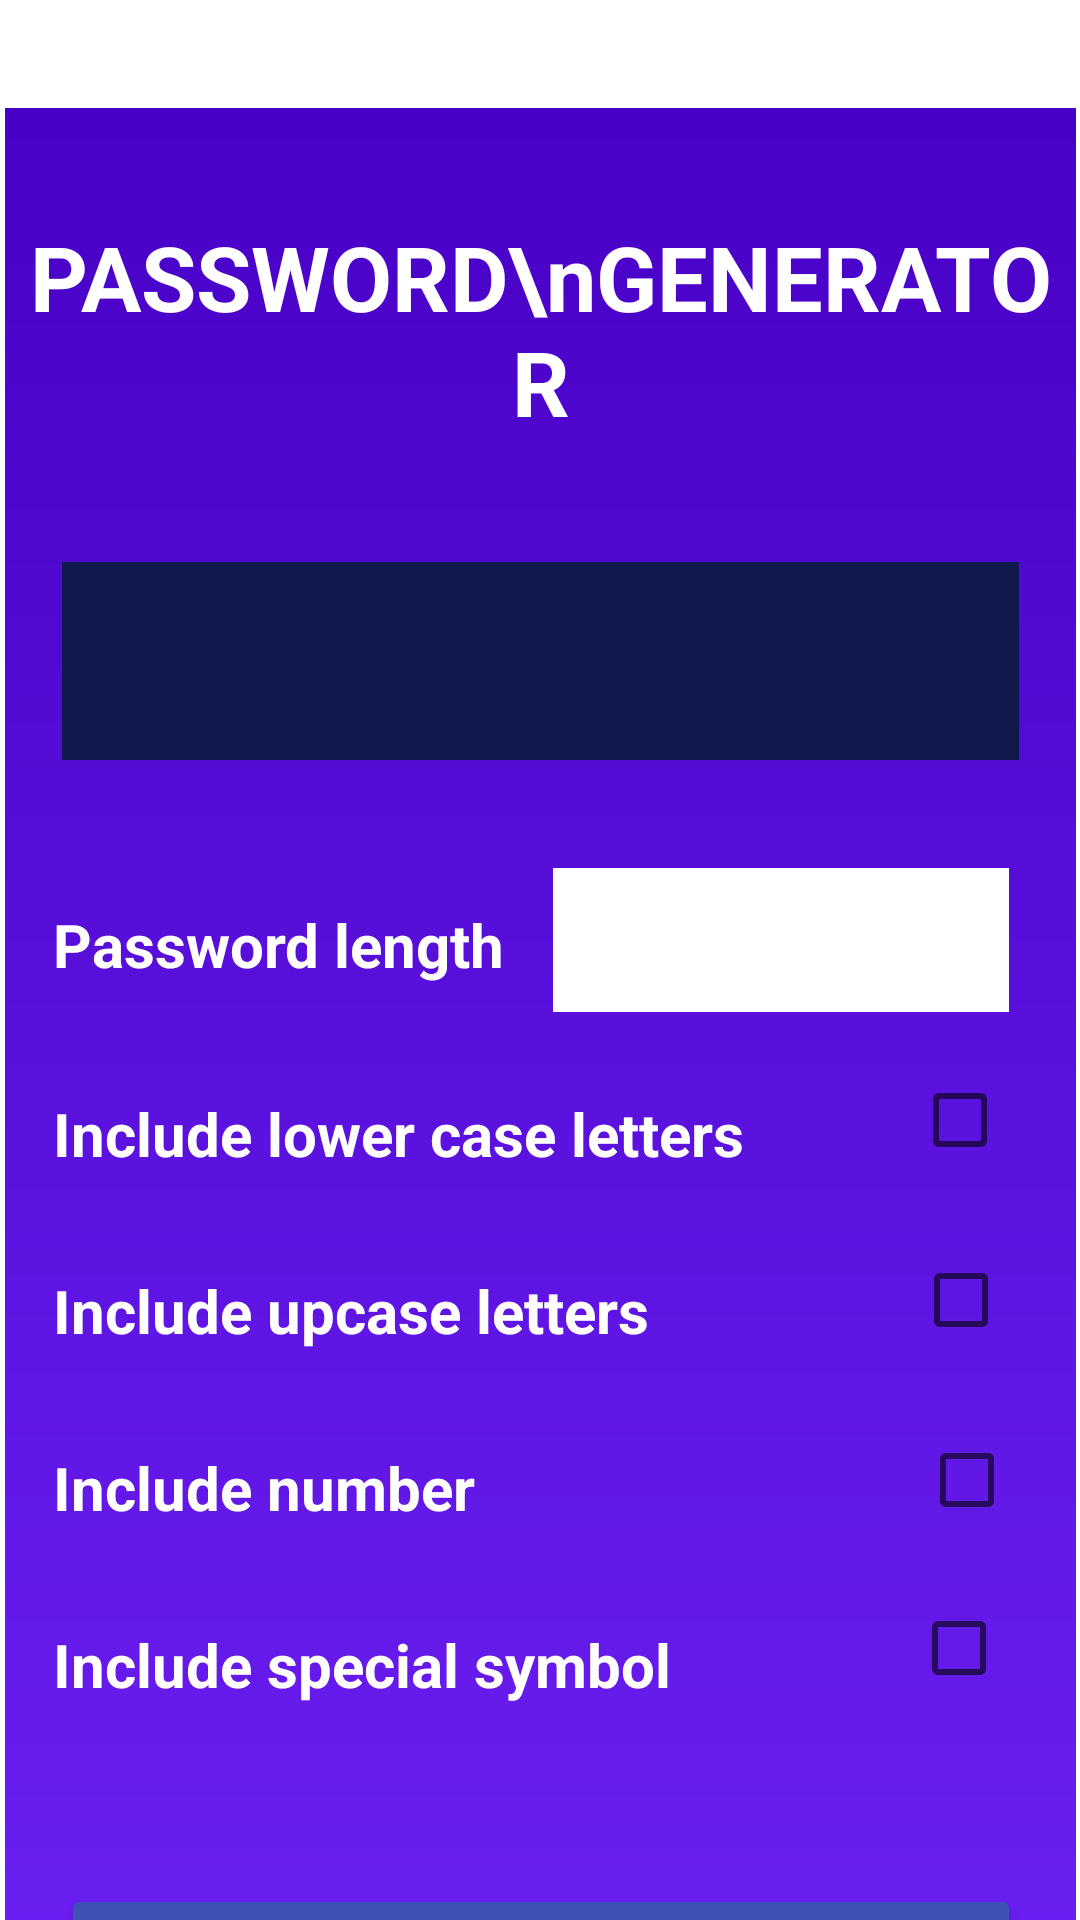

Reconstruct the res/layout file that produces this screen, plus the resources it refers to.
<!-- AndroidManifest.xml: application theme Theme.18075801_LeVanToan_Lab2 -->
<!-- res/layout/activity_password_generator.xml -->
<?xml version="1.0" encoding="utf-8"?>
<androidx.constraintlayout.widget.ConstraintLayout xmlns:android="http://schemas.android.com/apk/res/android"
    xmlns:app="http://schemas.android.com/apk/res-auto"
    xmlns:tools="http://schemas.android.com/tools"
    android:layout_width="match_parent"
    android:layout_height="match_parent"
    tools:context=".PasswordGenerator">

    <ImageView
        android:id="@+id/imageView2"
        android:layout_width="357dp"
        android:layout_height="679dp"
        android:layout_marginTop="36dp"
        app:layout_constraintEnd_toEndOf="parent"
        app:layout_constraintStart_toStartOf="parent"
        app:layout_constraintTop_toTopOf="parent"
        app:srcCompat="@drawable/background_2c2" />

    <TextView
        android:id="@+id/textView10"
        android:layout_width="wrap_content"
        android:layout_height="wrap_content"
        android:layout_marginStart="16dp"
        android:layout_marginLeft="16dp"
        android:layout_marginTop="36dp"
        android:text="Include lower case letters"
        android:textColor="@color/white"
        android:textSize="20sp"
        android:textStyle="bold"
        app:layout_constraintStart_toStartOf="@+id/imageView2"
        app:layout_constraintTop_toBottomOf="@+id/textView8" />

    <TextView
        android:id="@+id/textView11"
        android:layout_width="wrap_content"
        android:layout_height="wrap_content"
        android:layout_marginStart="16dp"
        android:layout_marginLeft="16dp"
        android:layout_marginTop="32dp"
        android:text="Include upcase letters"
        android:textColor="@color/white"
        android:textSize="20sp"
        android:textStyle="bold"
        app:layout_constraintStart_toStartOf="@+id/imageView2"
        app:layout_constraintTop_toBottomOf="@+id/textView10" />

    <TextView
        android:id="@+id/textView12"
        android:layout_width="wrap_content"
        android:layout_height="wrap_content"
        android:layout_marginStart="16dp"
        android:layout_marginLeft="16dp"
        android:layout_marginTop="32dp"
        android:text="Include number"
        android:textColor="@color/white"
        android:textSize="20sp"
        android:textStyle="bold"
        app:layout_constraintStart_toStartOf="@+id/imageView2"
        app:layout_constraintTop_toBottomOf="@+id/textView11" />

    <TextView
        android:id="@+id/textView13"
        android:layout_width="wrap_content"
        android:layout_height="wrap_content"
        android:layout_marginStart="16dp"
        android:layout_marginLeft="16dp"
        android:layout_marginTop="32dp"
        android:text="Include special symbol"
        android:textColor="@color/white"
        android:textSize="20sp"
        android:textStyle="bold"
        app:layout_constraintStart_toStartOf="@+id/imageView2"
        app:layout_constraintTop_toBottomOf="@+id/textView12" />

    <TextView
        android:id="@+id/textView6"
        android:layout_width="wrap_content"
        android:layout_height="wrap_content"
        android:layout_marginTop="36dp"
        android:gravity="center"
        android:text="PASSWORD\nGENERATOR"
        android:textColor="@color/white"
        android:textSize="30sp"
        android:textStyle="bold"
        app:layout_constraintEnd_toEndOf="@+id/imageView2"
        app:layout_constraintStart_toStartOf="@+id/imageView2"
        app:layout_constraintTop_toTopOf="@+id/imageView2" />

    <TextView
        android:id="@+id/textView7"
        android:layout_width="319dp"
        android:layout_height="66dp"
        android:layout_marginTop="40dp"
        android:background="#10194C"
        android:gravity="center"
        android:textColor="@color/white"
        app:layout_constraintEnd_toEndOf="@+id/imageView2"
        app:layout_constraintStart_toStartOf="@+id/imageView2"
        app:layout_constraintTop_toBottomOf="@+id/textView6" />

    <TextView
        android:id="@+id/textView8"
        android:layout_width="wrap_content"
        android:layout_height="wrap_content"
        android:layout_marginStart="16dp"
        android:layout_marginLeft="16dp"
        android:layout_marginTop="48dp"
        android:text="Password length"
        android:textColor="@color/white"
        android:textSize="20sp"
        android:textStyle="bold"
        app:layout_constraintStart_toStartOf="@+id/imageView2"
        app:layout_constraintTop_toBottomOf="@+id/textView7" />

    <TextView
        android:id="@+id/textView9"
        android:layout_width="152dp"
        android:layout_height="48dp"
        android:layout_marginStart="16dp"
        android:layout_marginLeft="16dp"
        android:layout_marginTop="36dp"
        android:background="#FFFFFF"
        android:textColor="@color/black"
        app:layout_constraintStart_toEndOf="@+id/textView8"
        app:layout_constraintTop_toBottomOf="@+id/textView7" />

    <CheckBox
        android:id="@+id/checkBox"
        android:layout_width="31dp"
        android:layout_height="32dp"
        android:layout_marginStart="56dp"
        android:layout_marginLeft="56dp"
        android:layout_marginTop="20dp"
        app:layout_constraintStart_toEndOf="@+id/textView10"
        app:layout_constraintTop_toBottomOf="@+id/textView9" />

    <CheckBox
        android:id="@+id/checkBox2"
        android:layout_width="31dp"
        android:layout_height="32dp"
        android:layout_marginStart="88dp"
        android:layout_marginLeft="88dp"
        android:layout_marginTop="28dp"
        app:layout_constraintStart_toEndOf="@+id/textView11"
        app:layout_constraintTop_toBottomOf="@+id/checkBox" />

    <CheckBox
        android:id="@+id/checkBox3"
        android:layout_width="31dp"
        android:layout_height="32dp"
        android:layout_marginStart="148dp"
        android:layout_marginLeft="148dp"
        android:layout_marginTop="28dp"
        app:layout_constraintStart_toEndOf="@+id/textView12"
        app:layout_constraintTop_toBottomOf="@+id/checkBox2" />

    <CheckBox
        android:id="@+id/checkBox4"
        android:layout_width="31dp"
        android:layout_height="32dp"
        android:layout_marginStart="80dp"
        android:layout_marginLeft="80dp"
        android:layout_marginTop="24dp"
        app:layout_constraintStart_toEndOf="@+id/textView13"
        app:layout_constraintTop_toBottomOf="@+id/checkBox3" />

    <Button
        android:id="@+id/button4"
        android:layout_width="320dp"
        android:layout_height="51dp"
        android:layout_marginBottom="36dp"
        android:text="GENERATOR PASSWORD"
        android:textSize="18sp"
        android:textStyle="bold"
        app:backgroundTint="#3F51B5"
        app:layout_constraintBottom_toBottomOf="@+id/imageView2"
        app:layout_constraintEnd_toEndOf="@+id/imageView2"
        app:layout_constraintStart_toStartOf="@+id/imageView2" />
</androidx.constraintlayout.widget.ConstraintLayout>
<!-- resources referenced by this layout -->
<resources>
  <!-- drawable background_2c2 (drawable) -->
  <shape xmlns:android="http://schemas.android.com/apk/res/android"
      android:shape="rectangle">
      <gradient
          android:startColor="#6E22F6"
          android:endColor="#4801C6"
          android:angle="90" />
  </shape>
  <style name="Theme.18075801_LeVanToan_Lab2" parent="Theme.MaterialComponents.DayNight.DarkActionBar">
          
          <item name="colorPrimary">@color/purple_500</item>
          <item name="colorPrimaryVariant">@color/purple_700</item>
          <item name="colorOnPrimary">@color/white</item>
          
          <item name="colorSecondary">@color/teal_200</item>
          <item name="colorSecondaryVariant">@color/teal_700</item>
          <item name="colorOnSecondary">@color/black</item>
          
          <item name="android:statusBarColor" tools:targetApi="l">?attr/colorPrimaryVariant</item>
          
      </style>
  <!-- not gathered from this repository: default colours our renderer supplied (Android Studio template values) -->
  <color name="purple_500">#FF6200EE</color>
  <color name="purple_700">#FF3700B3</color>
  <color name="teal_200">#FF03DAC5</color>
  <color name="teal_700">#FF018786</color>
  <color name="black">#FF000000</color>
  <color name="white">#FFFFFFFF</color>
</resources>
